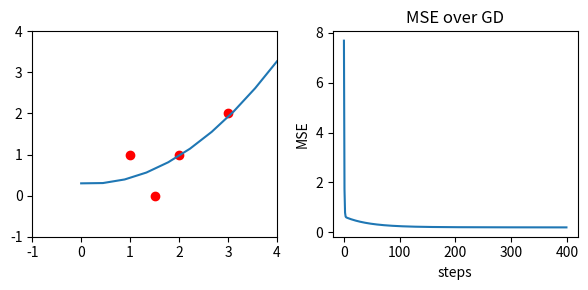

Write the Python code that produced this figure.
#!/usr/bin/env python

import numpy as np
from numpy import ones
from numpy import array
import matplotlib.pyplot as plt
from numpy import mean

Φ = array([	[1, 1,1],
			[4, 2,1],
			[2.25, 1.5,1],
			[9, 3,1]])

n = Φ.shape[0]
d = Φ.shape[1]

y = array([	[1],
			[1],
			[0],
			[2]])

w = array([[1],[1],[1]]) 
η = 0.01

def f(w):
	ε = Φ.dot(w) - y	# error for each sample
	mse = (1/n)*ε.T.dot(ε)	# average error squared
	return mse.item()		# make sure it is scalar
	

#	The equation for the gradient is 
#	$$f'(x) = \frac{2}{n} \; \sum_i^n \; (w^{\top} \phi(x_i) - y_i) \phi(x_i)$$
#	You can rewrite it into compact matrix vector form if you are good, note that $y$ is
#	a column vector of all labels.
#	The derivation can be found here:
# [redacted]
#	$$f'(x) = \frac{2}{n} \Phi^{\top}(\Phi w - y)$$
#	I wrote both version of the code below, try them both and see they are the same.


def fᑊ(w):
	ᐁf = np.zeros((d,1))
	for Φᵢ, yᵢ in zip(Φ,y):
		Φᵢ = np.reshape(Φᵢ, (d,1))
		ᐁf += (w.T.dot(Φᵢ) - yᵢ)*Φᵢ
	return (2/n)*ᐁf


#	This is the compact derivative and the better version
#	# Comment out the other definition and notice this is the same

#def fᑊ(w): 
#	return (2/n)*Φ.T.dot(Φ.dot(w) - y)


f_value_list = []
for i in range(400):
	w = w - η*fᑊ(w)				# gradient descent update w
	f_value_list.append(f(w))

print('Best w = \n', w)
print('Predictions: \n', Φ.dot(w))

# Get the points for the best fit line
xp = np.linspace(0,4,10)
fₓ = w[0]*xp*xp + w[1]*xp + w[2]

#	Draw the best fit line and the data out
plt.figure(figsize=(6,3))
plt.subplot(121)
plt.scatter(Φ[:,1], y, color='red')
plt.plot(xp, fₓ)
plt.xlim(-1,4)	# Show this region along x-axis
plt.ylim(-1,4)	# Show this region along y-axis
#
# Display the error over GD
plt.subplot(122)
plt.plot(f_value_list)
plt.title('MSE over GD')
plt.xlabel('steps')
plt.ylabel('MSE')
plt.tight_layout()
plt.show()

